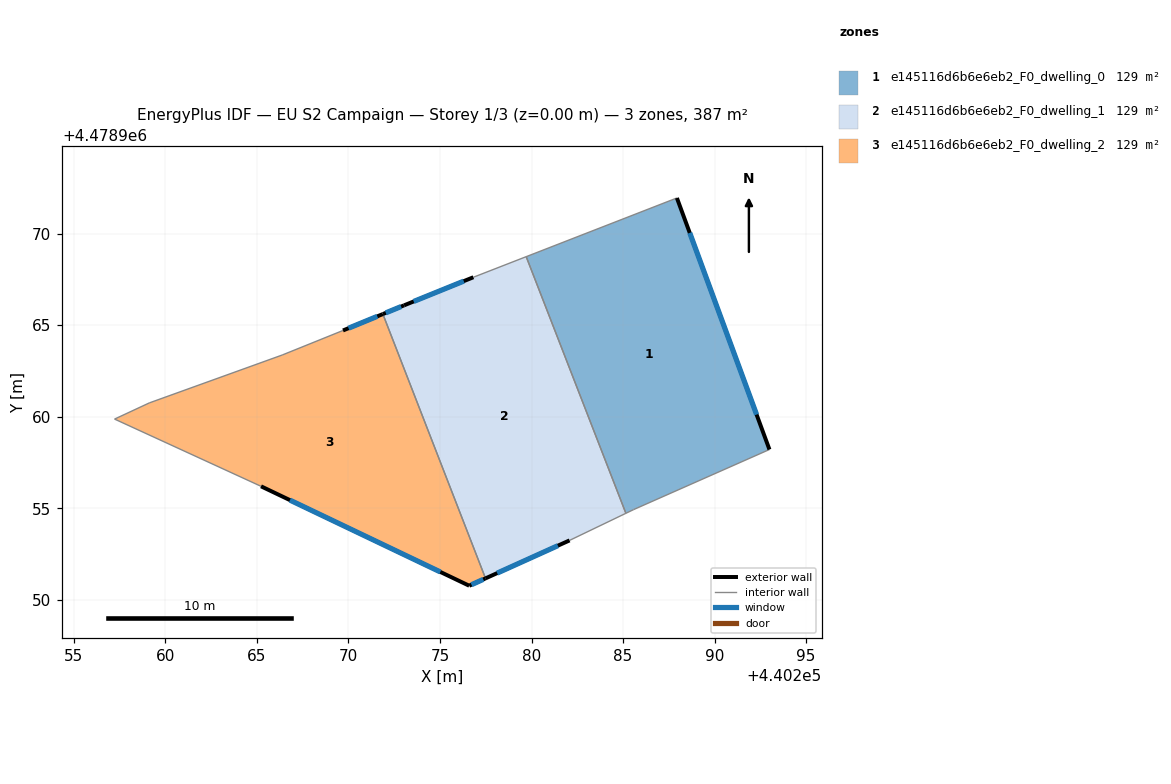
=== STOREY PLAN SPEC (per zone: floor XY polygon, exterior-wall plan segments, windows/doors) ===
zone 1: e145116d6b6e6eb2_F0_dwelling_0  (129.0 m²)
  floor: (440287.94, 4478971.95) (440293.00, 4478958.21) (440285.58, 4478954.93) (440285.16, 4478954.73) (440279.71, 4478968.74)
  exterior wall: (440293.00, 4478958.21) – (440287.94, 4478971.95)  [14.6 m]
    window: (440292.29, 4478960.12) – (440288.64, 4478970.04)  [22.9 m²]
  interior walls: 4
zone 2: e145116d6b6e6eb2_F0_dwelling_1  (129.0 m²)
  floor: (440279.71, 4478968.74) (440285.16, 4478954.73) (440282.08, 4478953.25) (440277.49, 4478951.17) (440271.88, 4478965.61) (440273.04, 4478966.08) (440276.83, 4478967.62)
  exterior wall: (440273.04, 4478966.08) – (440271.88, 4478965.61)  [1.3 m]
    window: (440272.88, 4478966.02) – (440272.04, 4478965.67)  [2.0 m²]
  exterior wall: (440276.83, 4478967.62) – (440273.04, 4478966.08)  [4.1 m]
    window: (440276.30, 4478967.41) – (440273.57, 4478966.30)  [6.4 m²]
  exterior wall: (440277.49, 4478951.17) – (440282.08, 4478953.25)  [5.0 m]
    window: (440278.13, 4478951.46) – (440281.44, 4478952.96)  [7.9 m²]
  interior walls: 4
zone 3: e145116d6b6e6eb2_F0_dwelling_2  (129.0 m²)
  floor: (440271.88, 4478965.61) (440277.49, 4478951.17) (440276.60, 4478950.77) (440265.23, 4478956.20) (440257.23, 4478959.87) (440259.13, 4478960.76) (440266.39, 4478963.37) (440269.71, 4478964.71)
  exterior wall: (440271.88, 4478965.61) – (440269.71, 4478964.71)  [2.4 m]
    window: (440271.58, 4478965.48) – (440270.01, 4478964.84)  [3.7 m²]
  exterior wall: (440276.60, 4478950.77) – (440277.49, 4478951.17)  [1.0 m]
    window: (440276.72, 4478950.83) – (440277.37, 4478951.12)  [1.5 m²]
  exterior wall: (440265.23, 4478956.20) – (440276.60, 4478950.77)  [12.6 m]
    window: (440266.81, 4478955.45) – (440275.02, 4478951.52)  [19.7 m²]
  interior walls: 5

=== DERIVED (storey summary) ===
Building: EU S2 Campaign
Storey: 1 of 3  (floor level z = 0.00 m)
Storey gross floor area: 387.1 m²
Zones on this storey: 3
  - e145116d6b6e6eb2_F0_dwelling_0: floor 129.0 m²; exterior wall 14.6 m (43.9 m²); 1 window(s) 22.9 m²; WWR 52.2%
  - e145116d6b6e6eb2_F0_dwelling_1: floor 129.0 m²; exterior wall 10.4 m (31.1 m²); 3 window(s) 16.2 m²; WWR 52.2%
  - e145116d6b6e6eb2_F0_dwelling_2: floor 129.0 m²; exterior wall 15.9 m (47.8 m²); 3 window(s) 24.9 m²; WWR 52.2%
Zone adjacency (shared interzone walls):
  - e145116d6b6e6eb2_F0_dwelling_0 ↔ e145116d6b6e6eb2_F0_dwelling_1
  - e145116d6b6e6eb2_F0_dwelling_1 ↔ e145116d6b6e6eb2_F0_dwelling_2